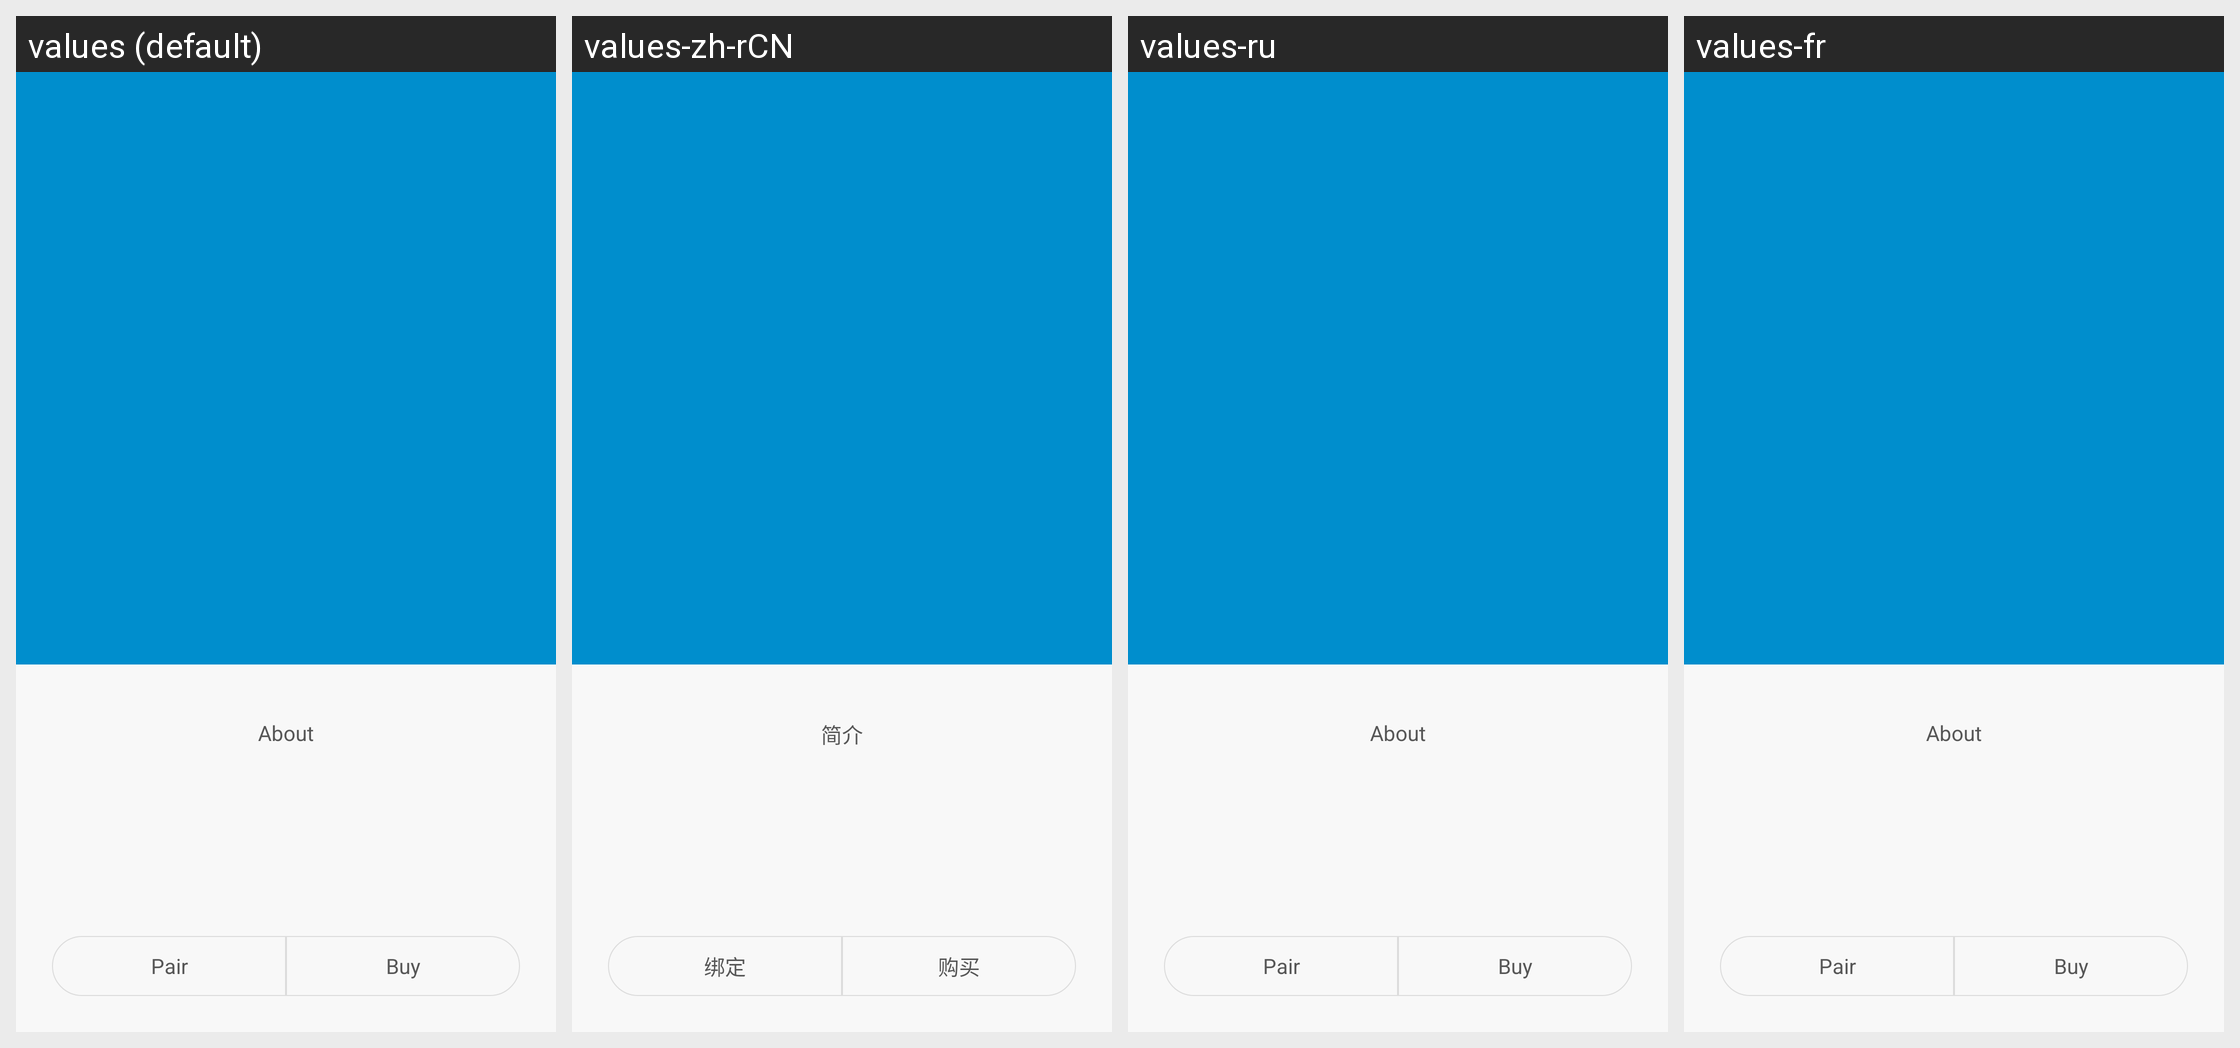

Translations of the strings shown on this Android screen, per locale in the grid:
Android screen res/layout/activity_shoes_intro.xml rendered under 4 locales, left to right: values (default), values-zh-rCN, values-ru, values-fr. Device: Nexus 5 (rendered at 1080×1920; each locale shown at half size, 540×960, under a caption strip naming it); theme TitleBarTheme.
Other locales in the repository, not shown: values-as-rIN, values-bn-rIN, values-de, values-es, values-es-rUS, values-gu-rIN, values-hi, values-in, values-it, values-kn-rIN, values-ko, values-lt, values-ml-rIN, values-mr-rIN, values-ms-rMY, values-my-rMM, values-pa-rIN, values-pt-rBR, values-ro, values-ta-rIN, values-te-rIN, values-th, values-tr, values-uk, values-vi, values-zh-rHK, values-zh-rTW.
Strings drawn on this screen, with the default value and each locale's value (text and hints the layout hard-codes, and strings that could not be matched under every locale, appear in the picture but are not listed):

shoes_introduction
  values: About
  values-zh-rCN: 简介
  values-ru: About
  values-fr: About

shoes_bind
  values: Pair
  values-zh-rCN: 绑定
  values-ru: Pair
  values-fr: Pair

shoes_buy
  values: Buy
  values-zh-rCN: 购买
  values-ru: Buy
  values-fr: Buy
